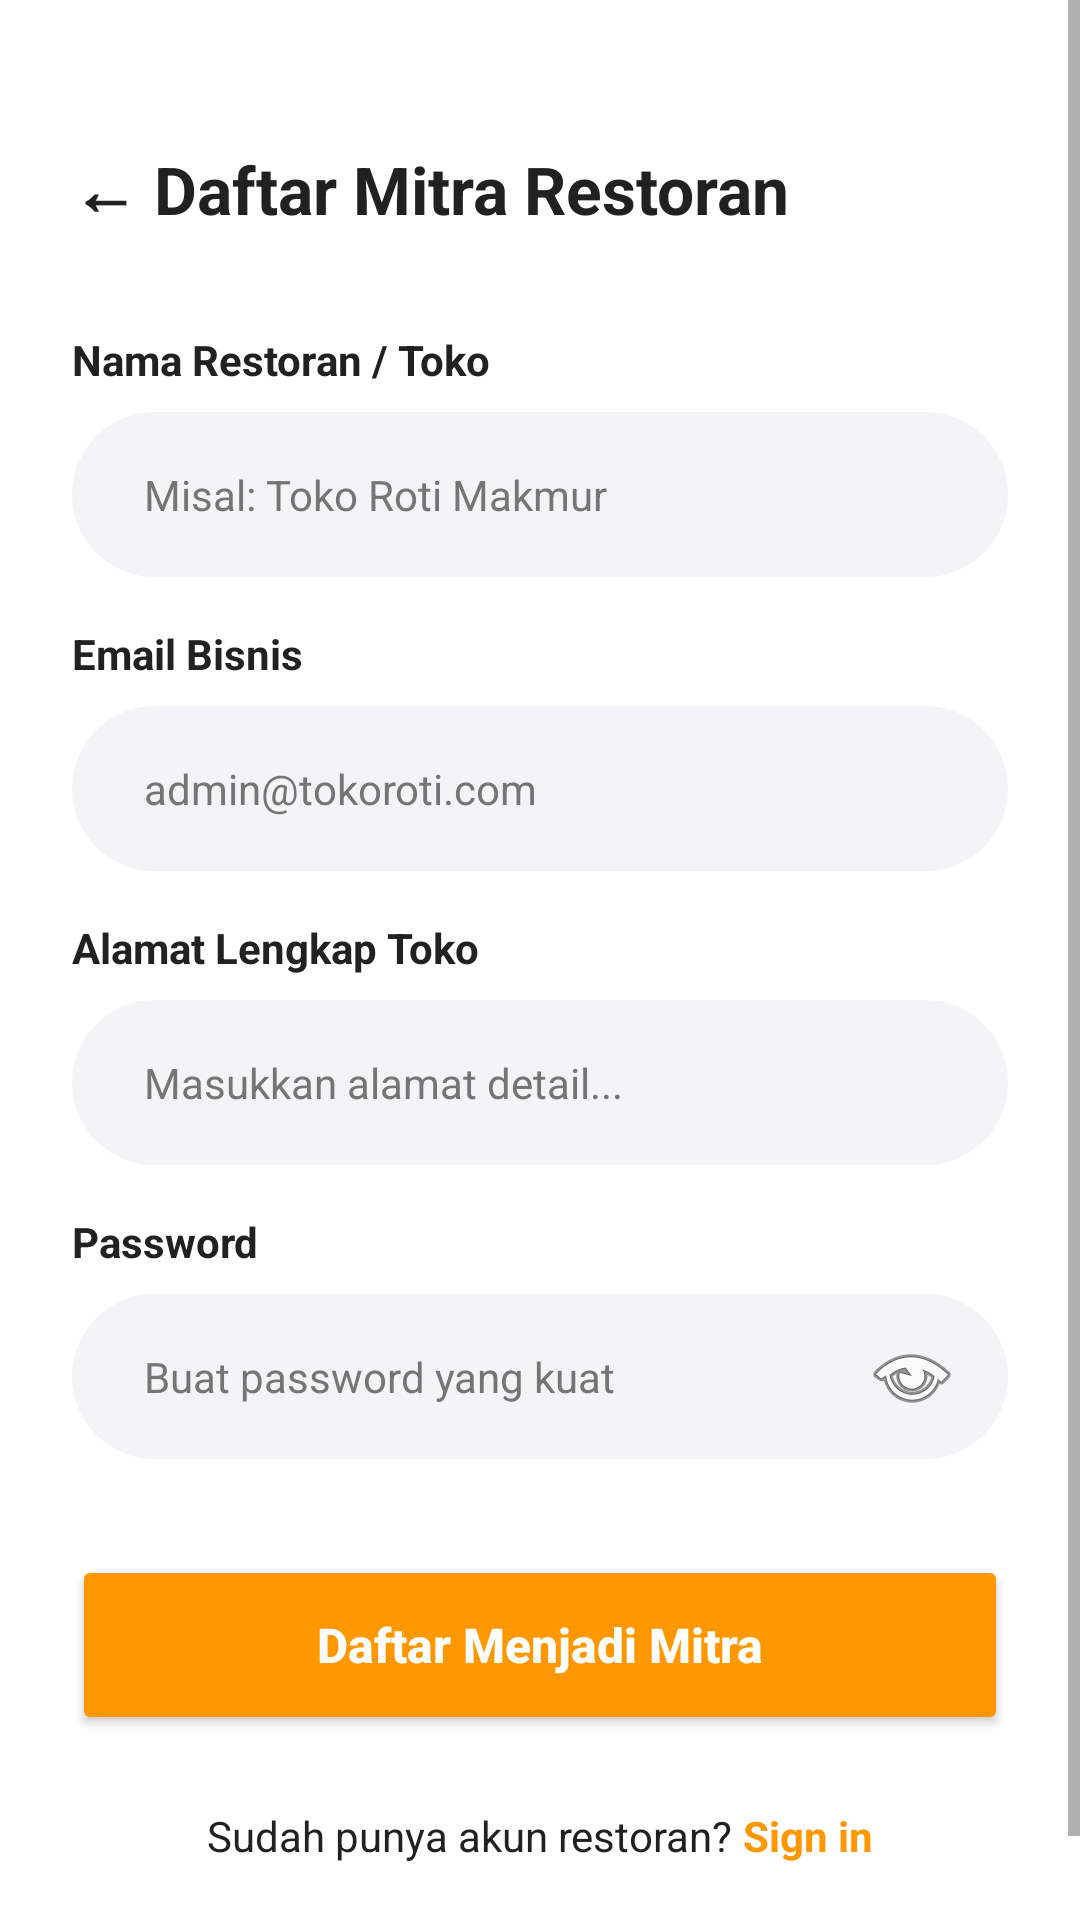

The Android layout XML behind this screen, and the referenced resources:
<!-- AndroidManifest.xml: application theme Theme.FafaBite -->
<!-- res/layout/activity_register_restoran.xml -->
<?xml version="1.0" encoding="utf-8"?>
<ScrollView xmlns:android="http://schemas.android.com/apk/res/android"
    xmlns:app="http://schemas.android.com/apk/res-auto"
    android:layout_width="match_parent"
    android:layout_height="match_parent"
    android:background="@color/white"
    android:fillViewport="true">

    <androidx.constraintlayout.widget.ConstraintLayout
        android:layout_width="match_parent"
        android:layout_height="wrap_content"
        android:padding="24dp">

        
        <TextView
            android:id="@+id/tvHeaderResto"
            android:layout_width="wrap_content"
            android:layout_height="wrap_content"
            android:layout_marginTop="24dp"
            android:text="← Daftar Mitra Restoran"
            android:textColor="@color/text_dark"
            android:textSize="22sp"
            android:textStyle="bold"
            app:layout_constraintStart_toStartOf="parent"
            app:layout_constraintTop_toTopOf="parent" />

        
        <TextView
            android:id="@+id/tvNamaRestoLabel"
            android:layout_width="wrap_content"
            android:layout_height="wrap_content"
            android:layout_marginTop="32dp"
            android:text="Nama Restoran / Toko"
            android:textColor="@color/text_dark"
            android:textSize="14sp"
            android:textStyle="bold"
            app:layout_constraintStart_toStartOf="parent"
            app:layout_constraintTop_toBottomOf="@id/tvHeaderResto" />

        
        <EditText
            android:id="@+id/etNamaResto"
            android:layout_width="match_parent"
            android:layout_height="55dp"
            android:layout_marginTop="8dp"
            android:background="@drawable/bg_input_pill"
            android:hint="Misal: Toko Roti Makmur"
            android:inputType="textPersonName"
            android:paddingHorizontal="24dp"
            android:textColorHint="@color/text_grey"
            android:textSize="14sp"
            app:layout_constraintTop_toBottomOf="@id/tvNamaRestoLabel" />

        
        <TextView
            android:id="@+id/tvEmailRestoLabel"
            android:layout_width="wrap_content"
            android:layout_height="wrap_content"
            android:layout_marginTop="16dp"
            android:text="Email Bisnis"
            android:textColor="@color/text_dark"
            android:textSize="14sp"
            android:textStyle="bold"
            app:layout_constraintStart_toStartOf="parent"
            app:layout_constraintTop_toBottomOf="@id/etNamaResto" />

        
        <EditText
            android:id="@+id/etEmailResto"
            android:layout_width="match_parent"
            android:layout_height="55dp"
            android:layout_marginTop="8dp"
            android:background="@drawable/bg_input_pill"
            android:hint="admin@tokoroti.com"
            android:inputType="textEmailAddress"
            android:paddingHorizontal="24dp"
            android:textColorHint="@color/text_grey"
            android:textSize="14sp"
            app:layout_constraintTop_toBottomOf="@id/tvEmailRestoLabel" />

        
        <TextView
            android:id="@+id/tvAlamatRestoLabel"
            android:layout_width="wrap_content"
            android:layout_height="wrap_content"
            android:layout_marginTop="16dp"
            android:text="Alamat Lengkap Toko"
            android:textColor="@color/text_dark"
            android:textSize="14sp"
            android:textStyle="bold"
            app:layout_constraintStart_toStartOf="parent"
            app:layout_constraintTop_toBottomOf="@id/etEmailResto" />

        
        <EditText
            android:id="@+id/etAlamatResto"
            android:layout_width="match_parent"
            android:layout_height="wrap_content"
            android:minHeight="55dp"
            android:layout_marginTop="8dp"
            android:background="@drawable/bg_input_pill"
            android:hint="Masukkan alamat detail..."
            android:inputType="textMultiLine"
            android:maxLines="3"
            android:paddingHorizontal="24dp"
            android:paddingVertical="16dp"
            android:textColorHint="@color/text_grey"
            android:textSize="14sp"
            app:layout_constraintTop_toBottomOf="@id/tvAlamatRestoLabel" />

        
        <TextView
            android:id="@+id/tvPasswordRestoLabel"
            android:layout_width="wrap_content"
            android:layout_height="wrap_content"
            android:layout_marginTop="16dp"
            android:text="Password"
            android:textColor="@color/text_dark"
            android:textSize="14sp"
            android:textStyle="bold"
            app:layout_constraintStart_toStartOf="parent"
            app:layout_constraintTop_toBottomOf="@id/etAlamatResto" />

        
        <EditText
            android:id="@+id/etPasswordResto"
            android:layout_width="match_parent"
            android:layout_height="55dp"
            android:layout_marginTop="8dp"
            android:background="@drawable/bg_input_pill"
            android:drawableEnd="@android:drawable/ic_menu_view"
            android:hint="Buat password yang kuat"
            android:inputType="textPassword"
            android:paddingStart="24dp"
            android:paddingEnd="16dp"
            android:textColorHint="@color/text_grey"
            android:textSize="14sp"
            app:layout_constraintTop_toBottomOf="@id/tvPasswordRestoLabel" />

        
        <Button
            android:id="@+id/btnRegisterRestoSubmit"
            android:layout_width="match_parent"
            android:layout_height="60dp"
            android:layout_marginTop="32dp"
            android:backgroundTint="#FF9800"
            android:text="Daftar Menjadi Mitra"
            android:textAllCaps="false"
            android:textColor="@color/white"
            android:textSize="16sp"
            android:textStyle="bold"
            app:cornerRadius="30dp"
            app:layout_constraintTop_toBottomOf="@id/etPasswordResto" />

        
        <LinearLayout
            android:layout_width="wrap_content"
            android:layout_height="wrap_content"
            android:layout_marginTop="24dp"
            android:layout_marginBottom="24dp"
            android:orientation="horizontal"
            app:layout_constraintBottom_toBottomOf="parent"
            app:layout_constraintEnd_toEndOf="parent"
            app:layout_constraintStart_toStartOf="parent"
            app:layout_constraintTop_toBottomOf="@id/btnRegisterRestoSubmit">

            <TextView
                android:layout_width="wrap_content"
                android:layout_height="wrap_content"
                android:text="Sudah punya akun restoran? "
                android:textColor="@color/text_dark" />

            <TextView
                android:id="@+id/tvGoToLoginResto"
                android:layout_width="wrap_content"
                android:layout_height="wrap_content"
                android:text="Sign in"
                android:textColor="#FF9800"
                android:textStyle="bold" />
        </LinearLayout>

    </androidx.constraintlayout.widget.ConstraintLayout>
</ScrollView>
<!-- resources referenced by this layout -->
<resources>
  <color name="text_dark">#212121</color>
  <color name="text_grey">#757575</color>
  <color name="white">#FFFFFFFF</color>
  <!-- drawable bg_input_pill (drawable) -->
  <?xml version="1.0" encoding="utf-8"?>
  <shape xmlns:android="http://schemas.android.com/apk/res/android">
      <solid android:color="#F3F4F6" /> 
      <corners android:radius="28dp" /> 
  </shape>
  <style name="Theme.FafaBite" parent="Theme.MaterialComponents.Light.NoActionBar">
          
          <item name="colorPrimary">@color/fafa_blue_primary</item>
          <item name="colorPrimaryVariant">#004BBA</item> 
          <item name="colorOnPrimary">@color/white</item>
  
          
          <item name="colorSecondary">@color/fafa_blue_primary</item>
          <item name="colorSecondaryVariant">#004BBA</item>
          <item name="colorOnSecondary">@color/white</item>
  
          
          <item name="android:statusBarColor">?attr/colorPrimaryVariant</item>
      </style>
  <color name="fafa_blue_primary">#0062E6</color>
</resources>
